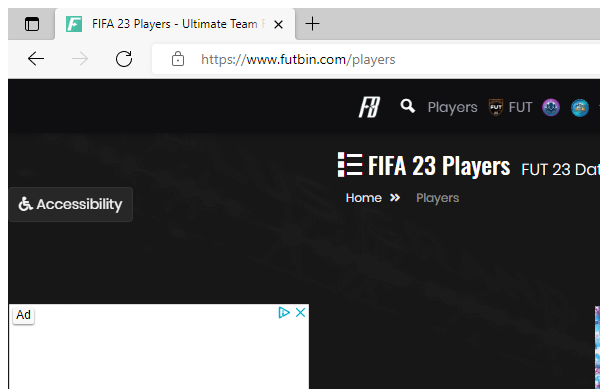
Workflow: FilterPlayerVersion

Step 1: Attach Browser 'msedge.exe FIFA'-futbin in window 'FIFA*' (msedge.exe)

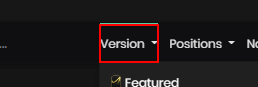
Step 2: hover over the link 'Version'

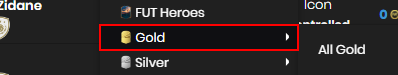
Step 3: hover over the link 'Gold'

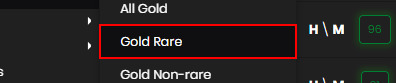
Step 4: click on the link 'Gold Rare'
